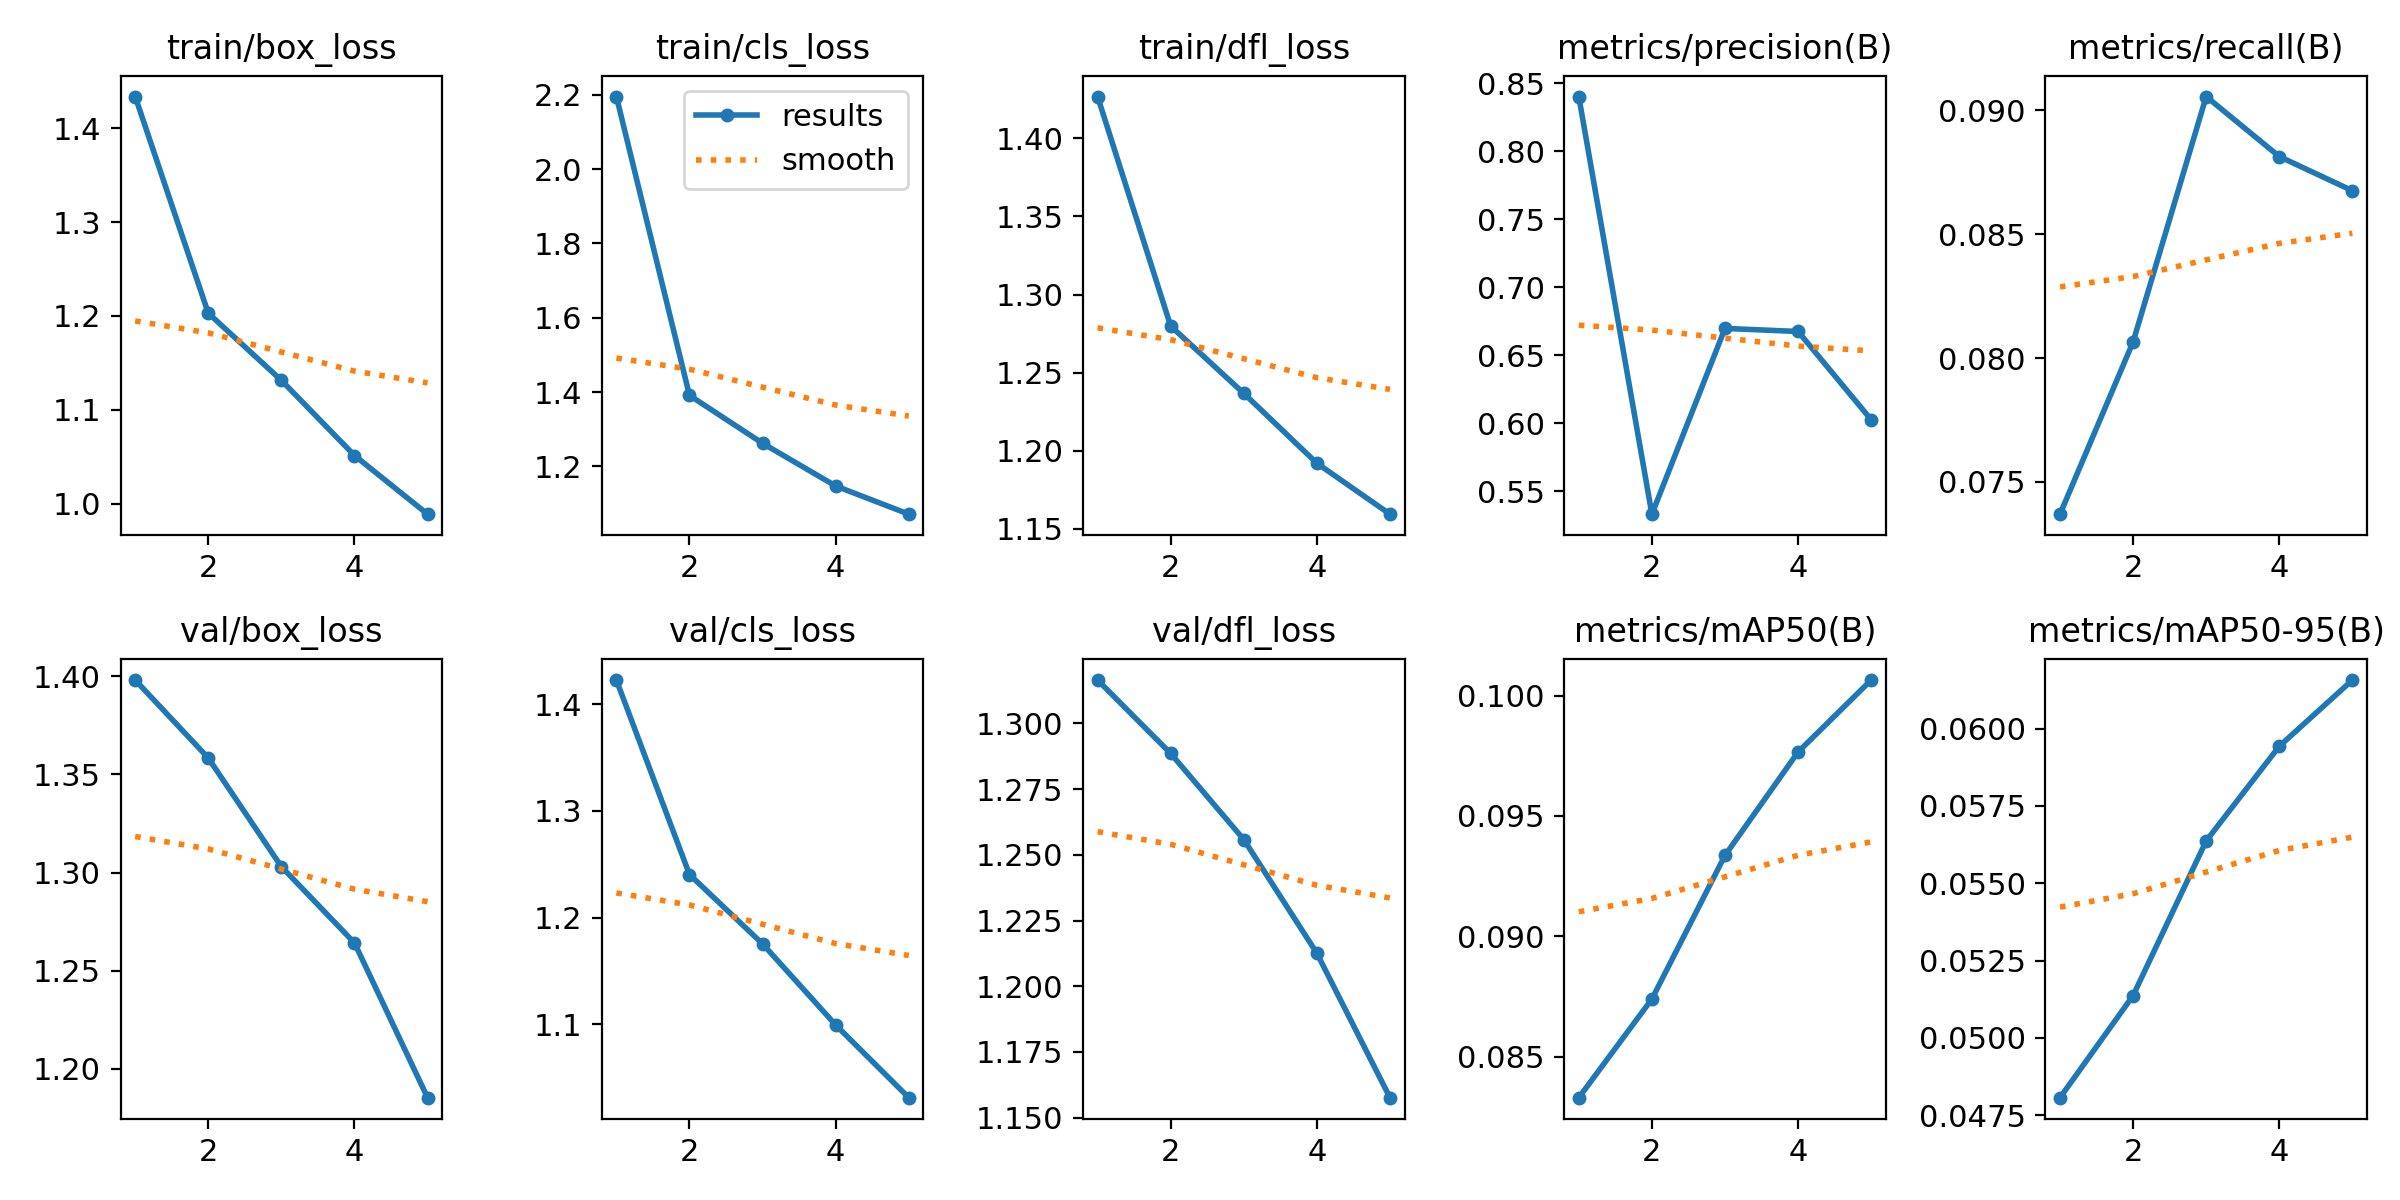

Data behind this chart, as committed beside it:
epoch, time, train/box_loss, train/cls_loss, train/dfl_loss, metrics/precision(B), metrics/recall(B), metrics/mAP50(B), metrics/mAP50-95(B), val/box_loss, val/cls_loss, val/dfl_loss, lr/pg0, lr/pg1, lr/pg2
1, 1257, 1.434, 2.195, 1.427, 0.84, 0.0737, 0.08329, 0.04807, 1.398, 1.423, 1.316, 0.0001586, 0.0001586, 0.0001586
2, 2493, 1.203, 1.391, 1.28, 0.5331, 0.08065, 0.08739, 0.05137, 1.358, 1.24, 1.289, 0.0002545, 0.0002545, 0.0002545
3, 3712, 1.131, 1.262, 1.237, 0.6696, 0.09055, 0.09336, 0.05637, 1.303, 1.175, 1.256, 0.0002875, 0.0002875, 0.0002875
4, 4937, 1.051, 1.148, 1.192, 0.6674, 0.08813, 0.09766, 0.05943, 1.264, 1.099, 1.213, 0.0001933, 0.0001933, 0.0001933
5, 6196, 0.9887, 1.072, 1.159, 0.6025, 0.08675, 0.1007, 0.06157, 1.185, 1.031, 1.158, 9.9008e-05, 9.9008e-05, 9.9008e-05
